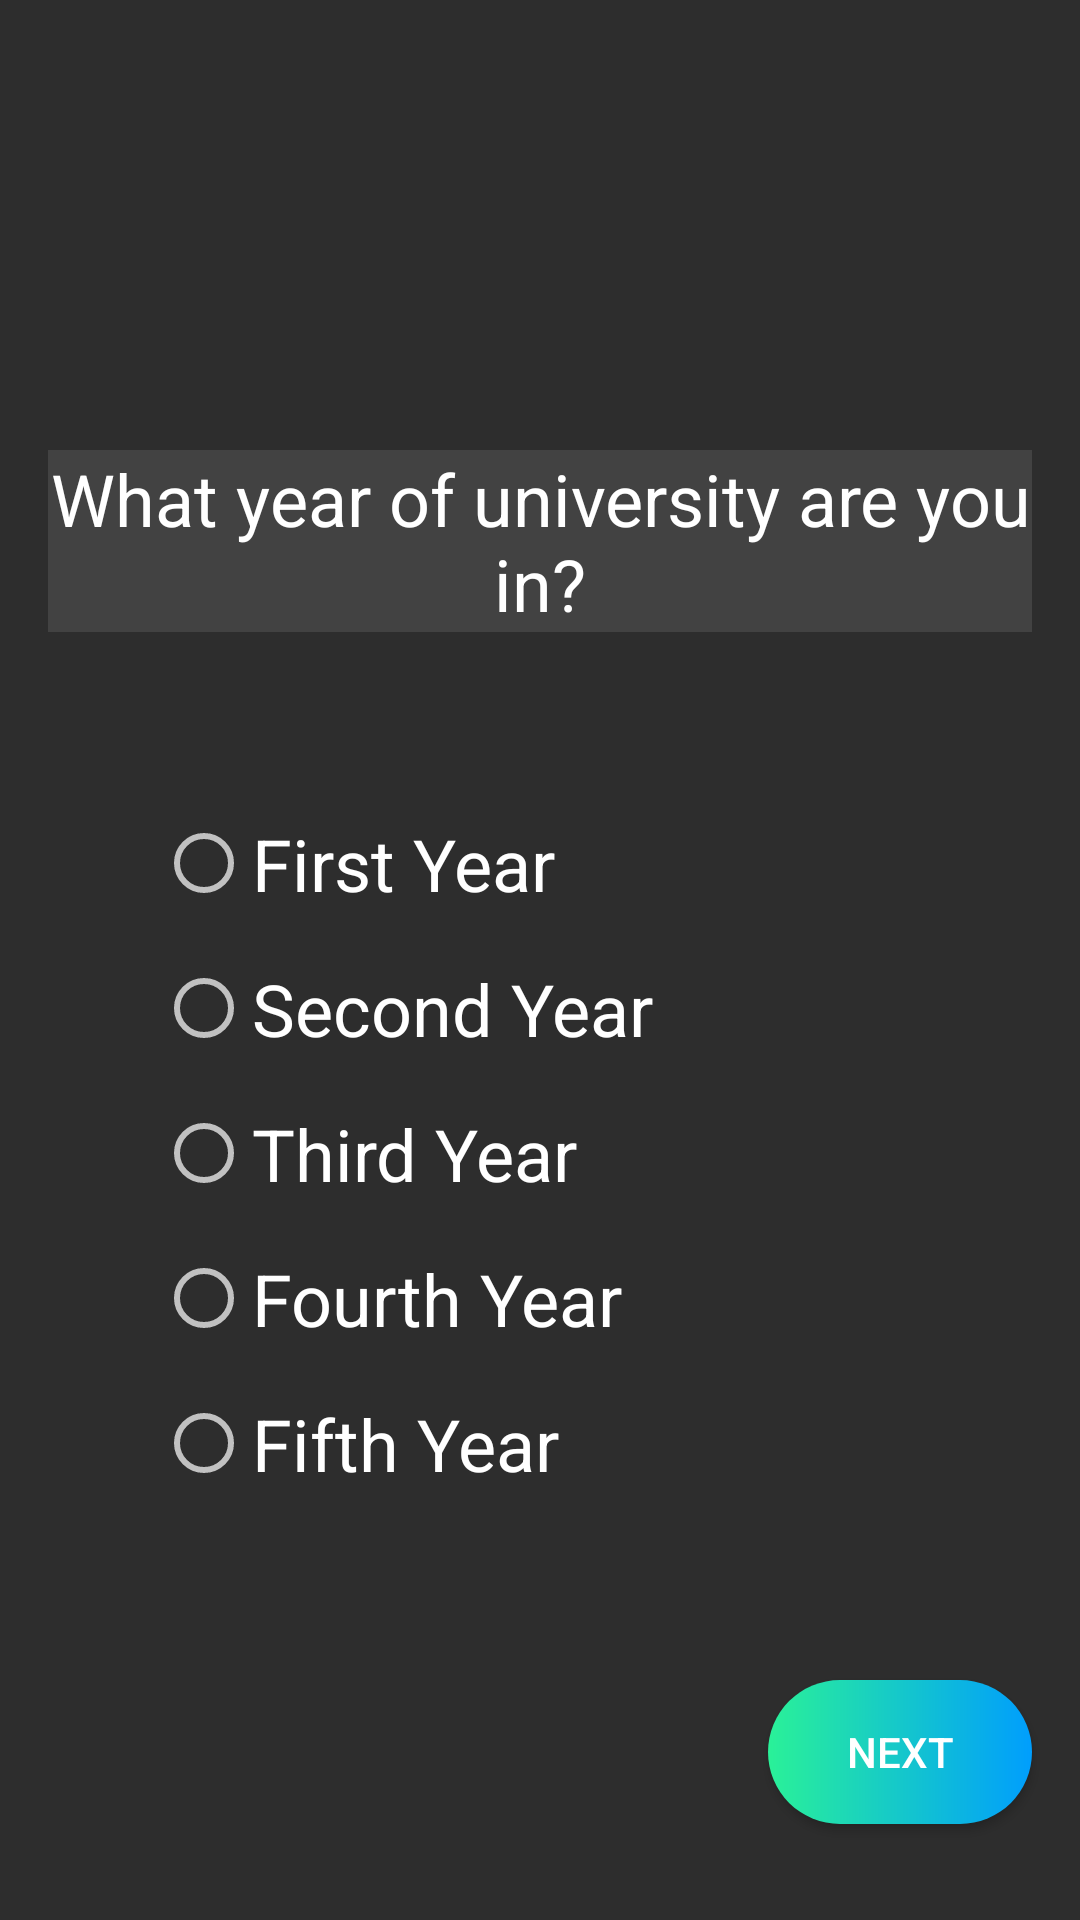

The Android layout XML behind this screen, and the referenced resources:
<!-- AndroidManifest.xml: application theme Theme.AppCompat -->
<!-- res/layout/activity_make_aplan_year_screen.xml -->
<?xml version="1.0" encoding="utf-8"?>
<androidx.constraintlayout.widget.ConstraintLayout xmlns:android="http://schemas.android.com/apk/res/android"
    xmlns:app="http://schemas.android.com/apk/res-auto"
    xmlns:tools="http://schemas.android.com/tools"
    android:layout_width="match_parent"
    android:layout_height="match_parent"
    android:background="#2d2d2d"
    tools:context=".MakeAPlan.MakeAPlanYearScreen">

    <TextView
        android:id="@+id/yearScreenTextView"
        android:layout_width="0dp"
        android:layout_height="wrap_content"
        android:layout_centerHorizontal="true"
        android:layout_marginStart="16dp"
        android:layout_marginLeft="30dp"
        android:layout_marginTop="150dp"
        android:layout_marginEnd="16dp"
        android:layout_marginRight="30dp"
        android:background="#424242"
        android:text="@string/yearScreenTextView"
        android:textAlignment="center"
        android:textColor="@android:color/white"
        android:textSize="24sp"
        app:layout_constraintEnd_toEndOf="parent"
        app:layout_constraintStart_toStartOf="parent"
        app:layout_constraintTop_toTopOf="parent" />


    <Button
        android:id="@+id/yearNextBtn"
        android:layout_width="wrap_content"
        android:layout_height="wrap_content"
        android:layout_marginEnd="16dp"
        android:layout_marginRight="16dp"
        android:layout_marginBottom="32dp"
        android:background="@drawable/rounded_button"
        android:text="@string/yearNextBtn"
        app:layout_constraintBottom_toBottomOf="parent"
        app:layout_constraintEnd_toEndOf="parent" />

    <RadioGroup
        android:id="@+id/yearInfoRadioGrp"
        android:layout_width="320dp"
        android:layout_height="300dp"
        android:layout_marginTop="32dp"
        android:background="#2d2d2d"
        app:layout_constraintEnd_toEndOf="parent"
        app:layout_constraintStart_toStartOf="parent"
        app:layout_constraintTop_toBottomOf="@+id/yearScreenTextView">


        <RadioButton
            android:id="@+id/yearRadioBtn"
            android:layout_width="wrap_content"
            android:layout_height="wrap_content"
            android:layout_marginStart="32dp"
            android:layout_marginLeft="32dp"
            android:layout_marginTop="29dp"
            android:layout_marginRight="32dp"
            android:text="@string/yearRadioBtn"
            android:textColor="@android:color/white"
            android:textSize="24sp"
            app:layout_constraintStart_toStartOf="parent"
            app:layout_constraintTop_toBottomOf="@+id/yearScreenTextView" />

        <RadioButton
            android:id="@+id/yearRadioBtn2"
            android:layout_width="wrap_content"
            android:layout_height="wrap_content"
            android:layout_marginStart="32dp"
            android:layout_marginLeft="32dp"
            android:layout_marginTop="16dp"
            android:layout_marginRight="32dp"
            android:text="@string/yearRadioBtn2"
            android:textColor="@android:color/white"
            android:textSize="24sp"
            app:layout_constraintStart_toStartOf="parent"
            app:layout_constraintTop_toBottomOf="@+id/yearRadioBtn" />

        <RadioButton
            android:id="@+id/yearRadioBtn3"
            android:layout_width="match_parent"
            android:layout_height="wrap_content"
            android:layout_marginStart="32dp"
            android:layout_marginLeft="32dp"
            android:layout_marginTop="16dp"
            android:layout_marginRight="32dp"
            android:text="@string/yearRadioBtn3"
            android:textColor="@android:color/white"
            android:textSize="24sp"
            app:layout_constraintStart_toStartOf="parent"
            app:layout_constraintTop_toBottomOf="@+id/yearRadioBtn2" />

        <RadioButton
            android:id="@+id/yearRadioBtn4"
            android:layout_width="match_parent"
            android:layout_height="wrap_content"
            android:layout_marginStart="32dp"
            android:layout_marginLeft="32dp"
            android:layout_marginTop="16dp"
            android:layout_marginRight="32dp"
            android:text="@string/yearRadioBtn4"
            android:textColor="@android:color/white"
            android:textSize="24sp"
            app:layout_constraintStart_toStartOf="parent"
            app:layout_constraintTop_toBottomOf="@+id/yearRadioBtn3" />

        <RadioButton
            android:id="@+id/yearRadioBtn5"
            android:layout_width="match_parent"
            android:layout_height="wrap_content"
            android:layout_marginStart="32dp"
            android:layout_marginLeft="32dp"
            android:layout_marginTop="16dp"
            android:layout_marginRight="32dp"
            android:layout_marginBottom="32dp"
            android:text="@string/yearRadioBtn5"
            android:textColor="@android:color/white"
            android:textSize="24sp"
            app:layout_constraintStart_toStartOf="parent"
            app:layout_constraintTop_toBottomOf="@+id/yearRadioBtn4" />


    </RadioGroup>

</androidx.constraintlayout.widget.ConstraintLayout>
<!-- resources referenced by this layout -->
<resources>
  <!-- drawable rounded_button (drawable) -->
  <?xml version="1.0" encoding="utf-8"?>
  <shape xmlns:android="http://schemas.android.com/apk/res/android" android:shape="rectangle">
  
      <gradient android:startColor="#2AF198" android:endColor="#009EFD" android:type="linear"/>
  
      <corners android:radius="50dp"/>
  
  </shape>
  <string name="yearNextBtn">Next</string>
  <string name="yearRadioBtn">First Year</string>
  <string name="yearRadioBtn2">Second Year</string>
  <string name="yearRadioBtn3">Third Year</string>
  <string name="yearRadioBtn4">Fourth Year</string>
  <string name="yearRadioBtn5">Fifth Year</string>
  <string name="yearScreenTextView">What year of university are you in?</string>
</resources>
